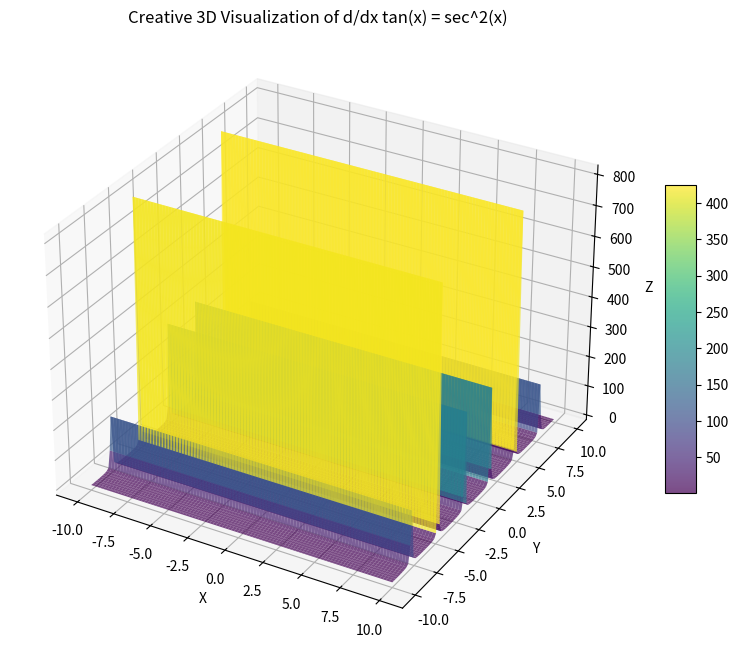

Generate this figure with matplotlib:
import numpy as np
import matplotlib.pyplot as plt
from mpl_toolkits.mplot3d import Axes3D

# Define the range of x and y values
x_vals = np.linspace(-10, 10, 100)
y_vals = np.linspace(-10, 10, 100)
x_mesh, y_mesh = np.meshgrid(x_vals, y_vals)

# Calculate the z values based on the equation
z_mesh = np.abs(np.diff(np.tan(x_mesh), axis=0) - (1 / np.cos(y_mesh[:-1, :]))**2)

# Create the 3D plot
fig = plt.figure(figsize=(10, 8))
ax = fig.add_subplot(111, projection='3d')
surf = ax.plot_surface(x_mesh[:-1, :], y_mesh[:-1, :], z_mesh, cmap='viridis', alpha=0.7, rstride=1, cstride=1)

# Add color bar
fig.colorbar(surf, shrink=0.5, aspect=10)

# Add labels and title
ax.set_xlabel('X')
ax.set_ylabel('Y')
ax.set_zlabel('Z')
ax.set_title('Creative 3D Visualization of d/dx tan(x) = sec^2(x)')

plt.show()
